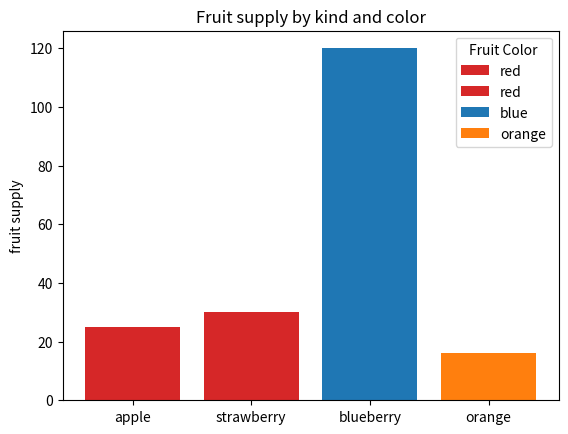
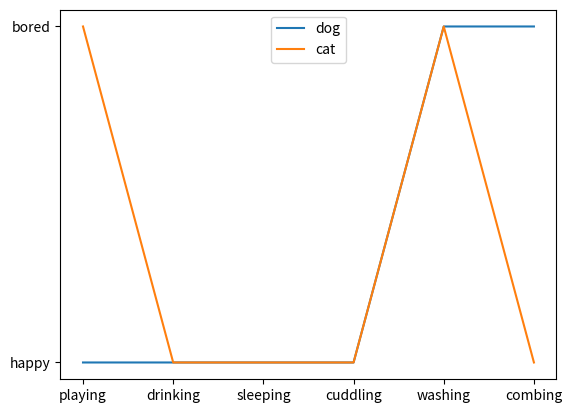

Generate these figures, in order, with matplotlib:
import matplotlib.pyplot as plt 


fig, ax = plt.subplots()

fruits = ['apple','strawberry','blueberry','orange']
counts = [25,30,120,16]

bar_labels = ['red','red','blue','orange']
bar_colors = ['tab:red','tab:red','tab:blue','tab:orange']

ax.bar(fruits, counts, label = bar_labels, color= bar_colors)

ax.set_ylabel('fruit supply')
ax.set_title('Fruit supply by kind and color')
ax.legend(title='Fruit Color')

plt.savefig('bars.png',bbox_inches='tight')

cat = ['bored','happy','happy','happy','bored','happy']
dog = ['happy','happy','happy','happy','bored','bored']
activity = ['playing','drinking','sleeping','cuddling','washing','combing']

fig, ax = plt.subplots()
ax.plot(activity,dog,label='dog')
ax.plot(activity,cat,label='cat')
ax.legend()

plt.savefig('lines.png', bbox_inches='tight')